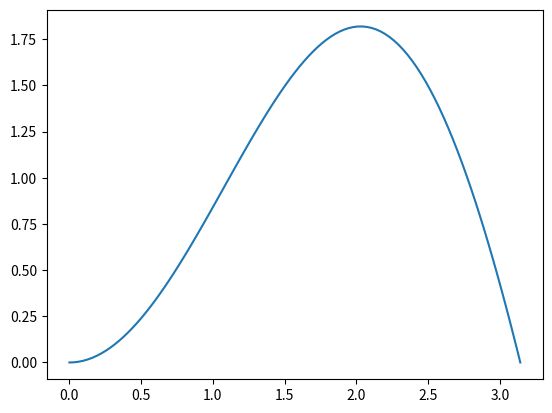

Generate this figure with matplotlib:
import numpy as np
import matplotlib.pyplot as plt
x=np.linspace(0,np.pi,101)
y=x*np.sin(x)
plt.plot(x,y)
plt.show()
